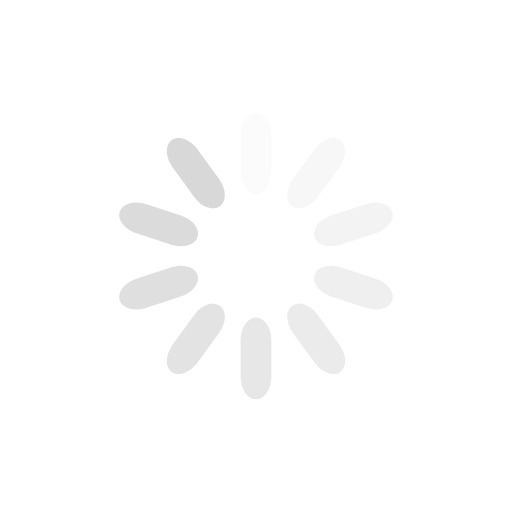
t = 0.00 s
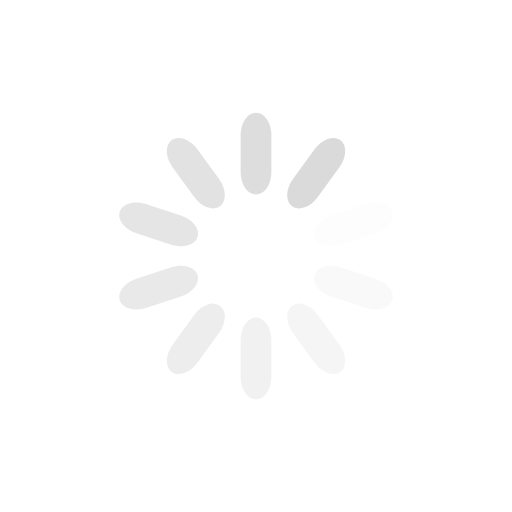
t = 0.13 s
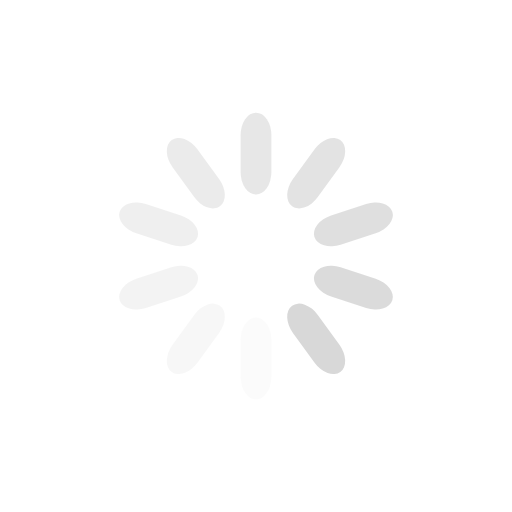
t = 0.25 s
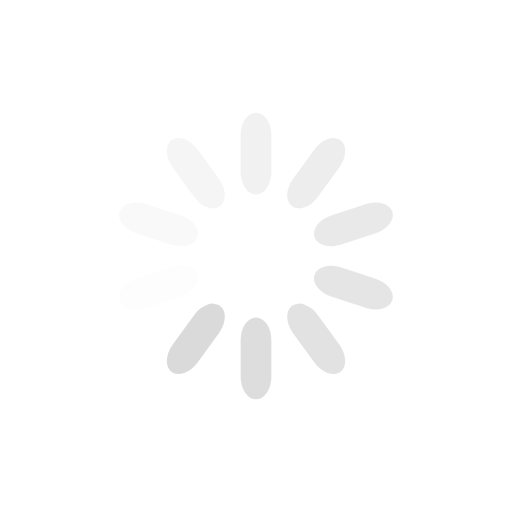
t = 0.38 s

The animated SVG that drew these frames (rendered in a browser with its animation timeline set to each time). Animation: 10 SMIL elements (animate=10); one cycle of 0.50 s, repeats indefinitely.

<svg class="lds-spinner" width="200px" height="200px" xmlns="http://www.w3.org/2000/svg" xmlns:xlink="http://www.w3.org/1999/xlink" viewBox="0 0 100 100" preserveAspectRatio="xMidYMid" style=""><g transform="rotate(0 50 50)">
  <rect x="47" y="22" rx="9.4" ry="4.4" width="6" height="16" fill="#d8d8d8">
    <animate attributeName="opacity" values="1;0" times="0;1" dur="0.5s" begin="-0.45s" repeatCount="indefinite"></animate>
  </rect>
</g><g transform="rotate(36 50 50)">
  <rect x="47" y="22" rx="9.4" ry="4.4" width="6" height="16" fill="#d8d8d8">
    <animate attributeName="opacity" values="1;0" times="0;1" dur="0.5s" begin="-0.4s" repeatCount="indefinite"></animate>
  </rect>
</g><g transform="rotate(72 50 50)">
  <rect x="47" y="22" rx="9.4" ry="4.4" width="6" height="16" fill="#d8d8d8">
    <animate attributeName="opacity" values="1;0" times="0;1" dur="0.5s" begin="-0.35s" repeatCount="indefinite"></animate>
  </rect>
</g><g transform="rotate(108 50 50)">
  <rect x="47" y="22" rx="9.4" ry="4.4" width="6" height="16" fill="#d8d8d8">
    <animate attributeName="opacity" values="1;0" times="0;1" dur="0.5s" begin="-0.3s" repeatCount="indefinite"></animate>
  </rect>
</g><g transform="rotate(144 50 50)">
  <rect x="47" y="22" rx="9.4" ry="4.4" width="6" height="16" fill="#d8d8d8">
    <animate attributeName="opacity" values="1;0" times="0;1" dur="0.5s" begin="-0.25s" repeatCount="indefinite"></animate>
  </rect>
</g><g transform="rotate(180 50 50)">
  <rect x="47" y="22" rx="9.4" ry="4.4" width="6" height="16" fill="#d8d8d8">
    <animate attributeName="opacity" values="1;0" times="0;1" dur="0.5s" begin="-0.2s" repeatCount="indefinite"></animate>
  </rect>
</g><g transform="rotate(216 50 50)">
  <rect x="47" y="22" rx="9.4" ry="4.4" width="6" height="16" fill="#d8d8d8">
    <animate attributeName="opacity" values="1;0" times="0;1" dur="0.5s" begin="-0.15s" repeatCount="indefinite"></animate>
  </rect>
</g><g transform="rotate(252 50 50)">
  <rect x="47" y="22" rx="9.4" ry="4.4" width="6" height="16" fill="#d8d8d8">
    <animate attributeName="opacity" values="1;0" times="0;1" dur="0.5s" begin="-0.1s" repeatCount="indefinite"></animate>
  </rect>
</g><g transform="rotate(288 50 50)">
  <rect x="47" y="22" rx="9.4" ry="4.4" width="6" height="16" fill="#d8d8d8">
    <animate attributeName="opacity" values="1;0" times="0;1" dur="0.5s" begin="-0.05s" repeatCount="indefinite"></animate>
  </rect>
</g><g transform="rotate(324 50 50)">
  <rect x="47" y="22" rx="9.4" ry="4.4" width="6" height="16" fill="#d8d8d8">
    <animate attributeName="opacity" values="1;0" times="0;1" dur="0.5s" begin="0s" repeatCount="indefinite"></animate>
  </rect>
</g></svg>
